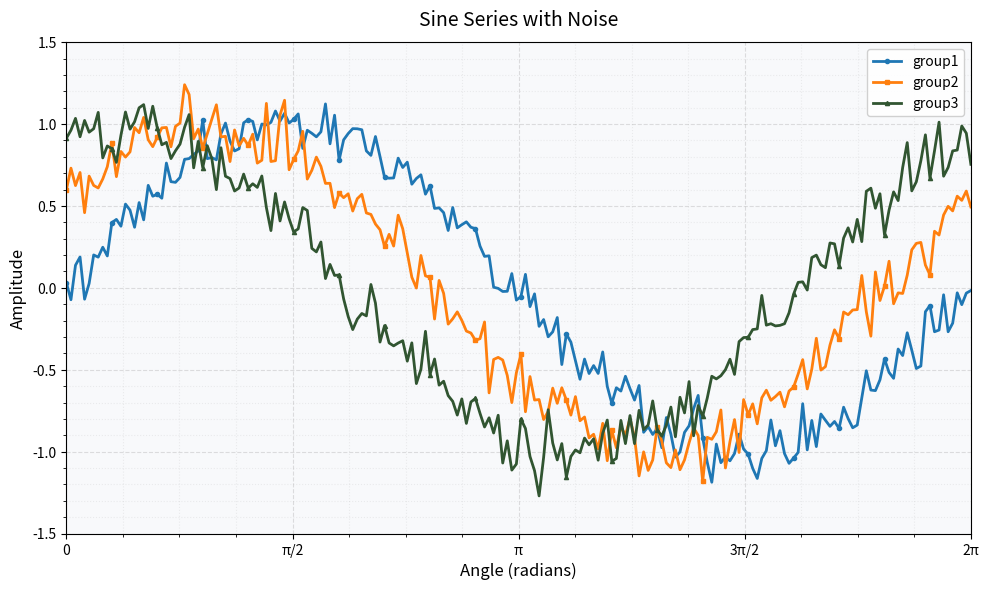

Generate this figure with matplotlib:

import numpy as np
import matplotlib.pyplot as plt


rng = np.random.default_rng(42)
# 生成数据
x = np.linspace(0, 2 * np.pi, 200)
# 生成三组数据
group1 = [np.sin(x) + 0.1 * rng.standard_normal(x.size)]
group2 = [np.sin(x + 0.6) + 0.1 * rng.standard_normal(x.size)]
group3 = [np.sin(x + 1.2) + 0.1 * rng.standard_normal(x.size)]
# 创建图形和坐标轴
fig, ax = plt.subplots(figsize=(10, 6), dpi=120)
ax.plot(x, group1[0], label="group1", color="#1f77b4", linewidth=2, marker="o", markersize=3, markevery=10)# 绘制group1
ax.plot(x, group2[0], label="group2", color="#ff7f0e", linewidth=2, marker="s", markersize=3, markevery=10)# 绘制group2
ax.plot(x, group3[0], label="group3", color="#315531", linewidth=2, marker="^", markersize=3, markevery=10)# 绘制group3
# 设置标题和标签
ax.set_title("Sine Series with Noise", fontsize=14, pad=12)
ax.set_xlabel("Angle (radians)", fontsize=12)
ax.set_ylabel("Amplitude", fontsize=12)
# 设置坐标轴范围和刻度
ax.set_xlim(0, 2 * np.pi)
ax.set_ylim(-1.5, 1.5)
# 设置x轴刻度
ax.set_xticks([0, np.pi / 2, np.pi, 3 * np.pi / 2, 2 * np.pi])
ax.set_xticklabels(["0", "π/2", "π", "3π/2", "2π"])
# 添加网格和图例
ax.grid(True, which="major", linestyle="--", alpha=0.4)
# 开启次刻度
ax.minorticks_on()
ax.grid(True, which="minor", linestyle=":", alpha=0.2)
# 添加图例
ax.legend(loc="upper right", frameon=True, fancybox=True, framealpha=0.9)
# 设置背景颜色
ax.set_facecolor("#f8f9fb")
# 调整布局并保存图像
fig.tight_layout()
# 保存图像
#fig.savefig("sine_groups.png", dpi=200)
plt.show()
